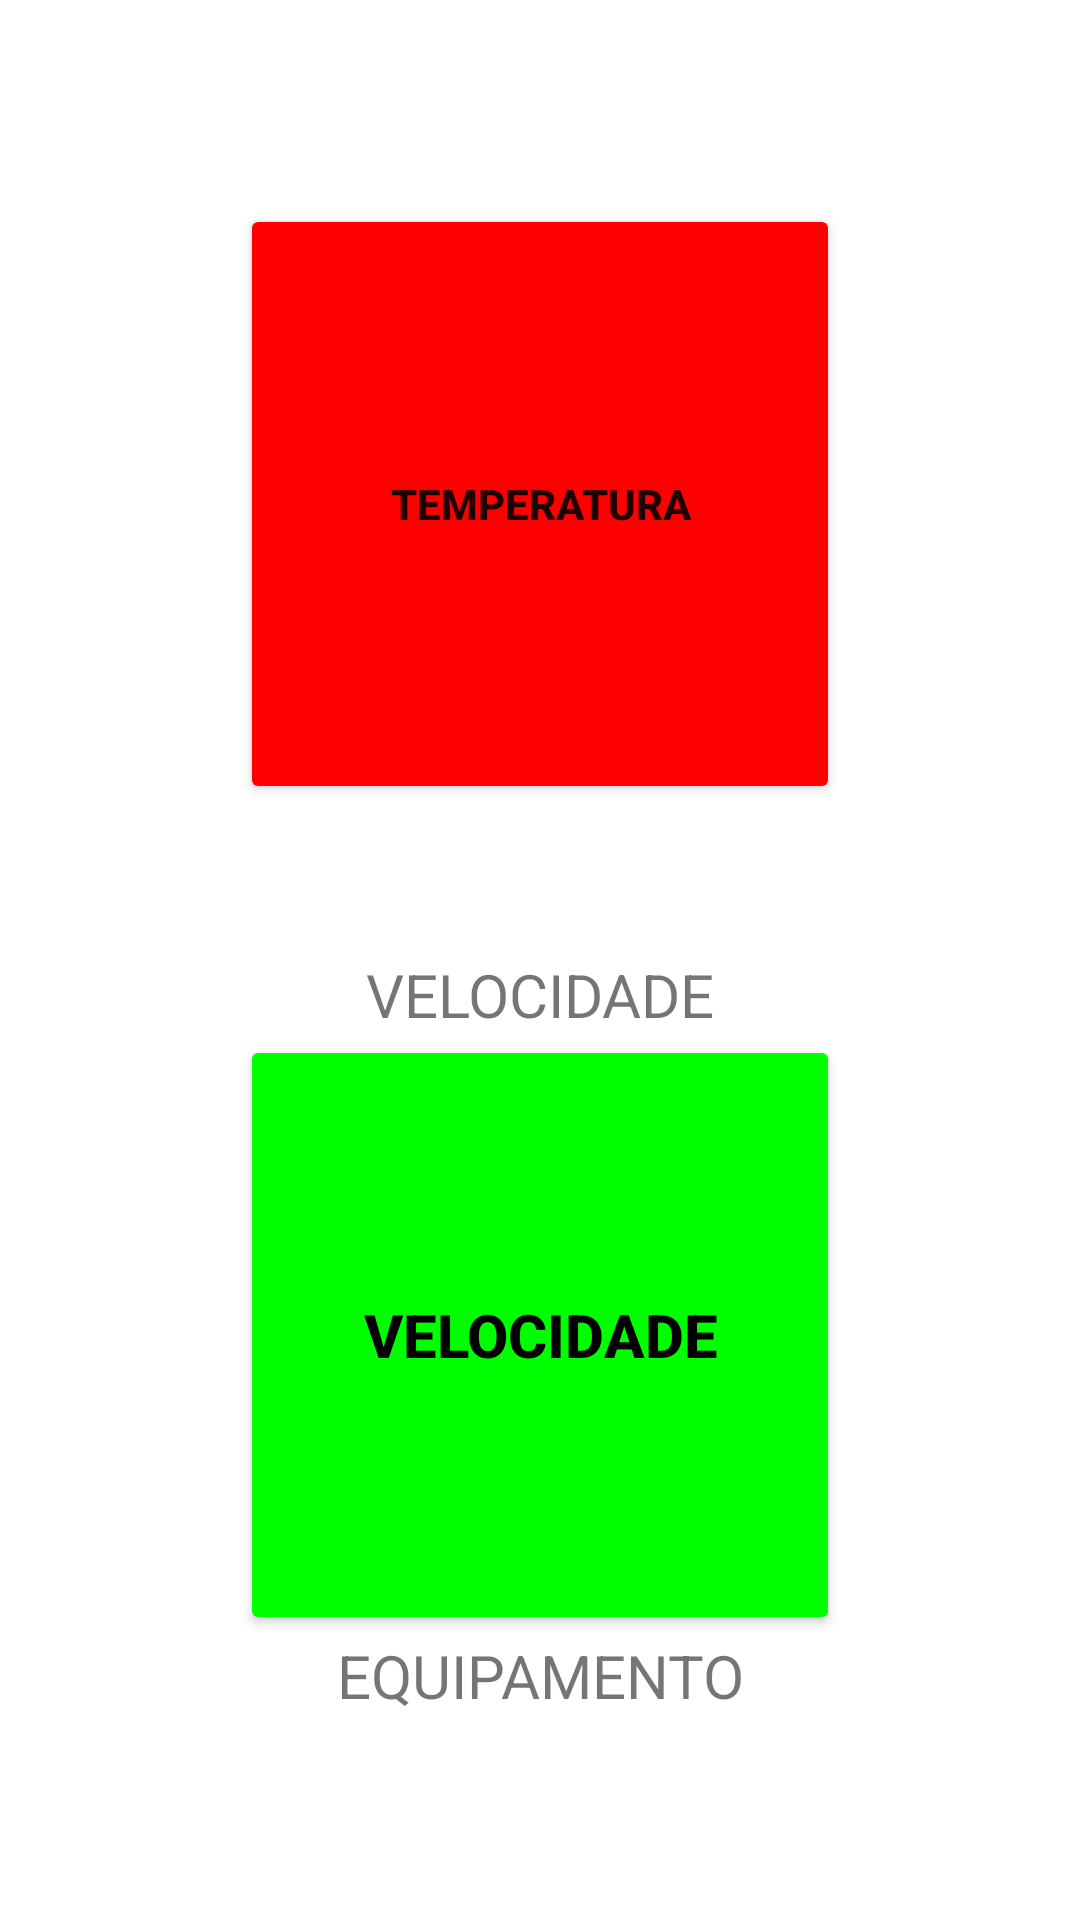

This screen was rendered from an Android layout file. Write that file and the resources it references.
<!-- AndroidManifest.xml: application theme AppTheme -->
<!-- res/layout/tela_escolha.xml -->
<LinearLayout
    xmlns:android="http://schemas.android.com/apk/res/android"
    android:layout_width="match_parent"
    android:orientation="vertical"
    android:gravity="center"
    android:layout_height="match_parent">


    <Button
        android:id="@+id/btnTemperatura"
        android:layout_width="200dp"
        android:layout_height="200dp"
        android:text="TEMPERATURA"
        android:textStyle="bold"
        android:backgroundTint="#ff0000"
        />

    <TextView
        android:id="@+id/txtData_Hora"
        android:layout_width="match_parent"
        android:layout_height="wrap_content"
        android:text="VELOCIDADE"
        android:gravity="center_horizontal"
        android:layout_marginTop="50dp"
        android:textSize="20dp"
        />

    <Button
        android:id="@+id/btnVelocidade"
        android:layout_width="200dp"
        android:layout_height="200dp"
        android:text="VELOCIDADE"
        android:textStyle="bold"
        android:backgroundTint="#00ff00"
        android:textColor="@color/black"
        android:textSize="20dp"
        />
    <TextView
        android:id="@+id/txtEquipamento"
        android:layout_width="match_parent"
        android:layout_height="wrap_content"
        android:text="EQUIPAMENTO"
        android:gravity="center"
        android:textSize="20dp"
        />

</LinearLayout>
<!-- resources referenced by this layout -->
<resources>
  <color name="black">#FF000000</color>
  <style name="AppTheme" parent="Theme.MaterialComponents.Light.DarkActionBar">
          
  
  
          <item name="colorPrimary">@color/purple_500</item>
          <item name="colorPrimaryVariant">@color/purple_700</item>
          <item name="colorOnPrimary">@color/white</item>
          
          <item name="colorSecondary">@color/teal_200</item>
          <item name="colorSecondaryVariant">@color/teal_700</item>
          <item name="colorOnSecondary">@color/black</item>
          
          <item name="android:statusBarColor" tools:targetApi="l">?attr/colorPrimaryVariant</item>
  
      </style>
  <color name="purple_500">#003CEE</color>
  <color name="purple_700">#FF3700B3</color>
  <color name="white">#FFFFFFFF</color>
  <color name="teal_200">#FF03DAC5</color>
  <color name="teal_700">#FF018786</color>
</resources>
